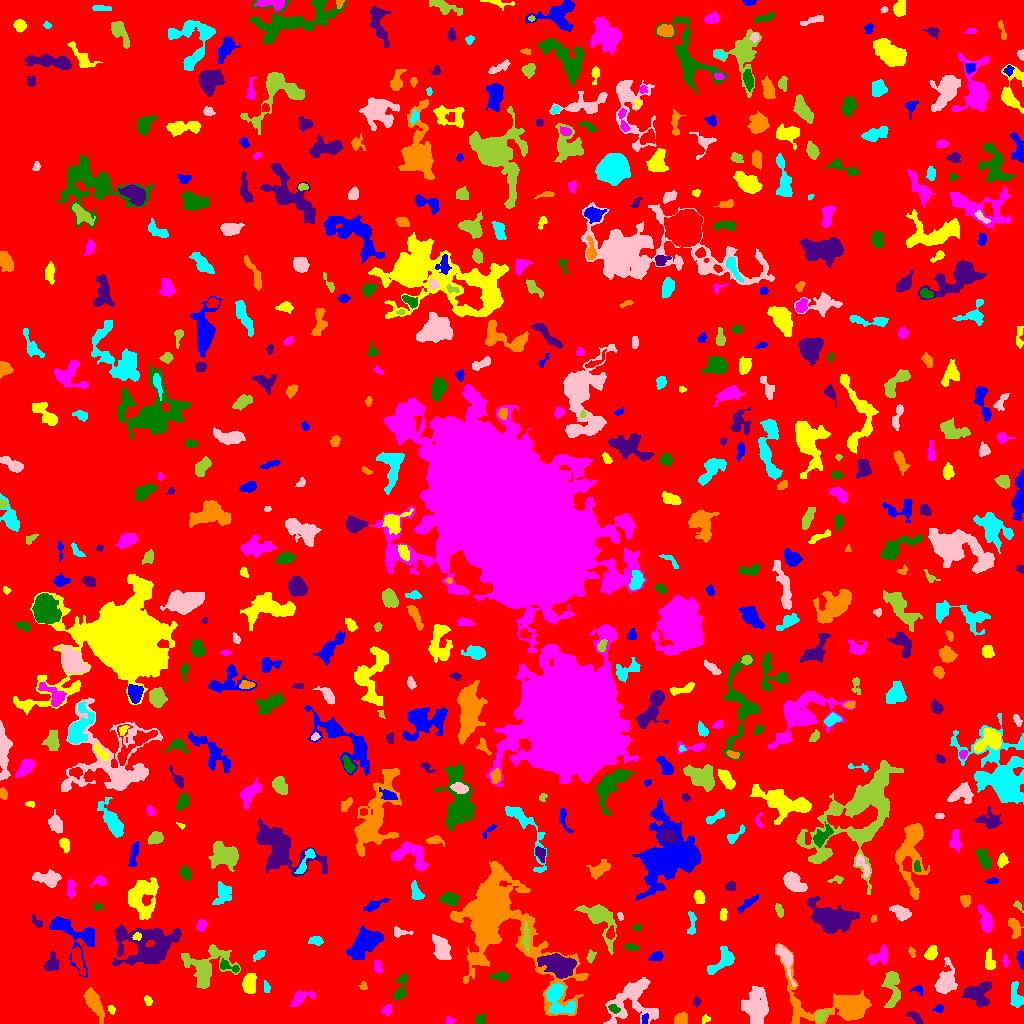

The data file committed next to this chart (first rows):
ID, X, Y, A, B, theta, total_flux, mu_max, mu_median, mu_mean, R_fwhm, R_e, R10, R90, x_start, x_end, y_start, y_end, area, greylevel
0, 513.1, 517.1, 300.1, 298.1, -0.2279, 1590565, 11.0, 2.0, 1.962, 61.88, 247.7, 95.66, 391.2, 0, 1023, 0, 1023, 810863, 1.962
1, 644.5, 4.338, 2.842, 1.466, 1.369, 145.0, 4.0, 2.0, 2.197, 3.868, 2.585, 0.9772, 3.827, 641, 648, 0, 10, 66, 9.197
2, 705.3, 4.294, 2.215, 1.845, 0.5931, 102.0, 3.0, 2.0, 1.672, 3.192, 2.523, 0.9772, 3.949, 702, 710, 0, 9, 61, 5.672
3, 449.7, 2.748, 2.023, 1.726, -0.3201, 151.0, 5.0, 2.0, 2.475, 3.038, 2.326, 0.9772, 3.656, 446, 454, 0, 7, 61, 7.475
4, 479.9, 3.873, 2.578, 2.082, 1.294, 165.0, 3.0, 2.0, 1.737, 4.029, 2.932, 1.262, 4.549, 476, 486, 0, 9, 95, 6.737
5, 915.2, 5.977, 4.374, 1.802, -0.771, 173.0, 3.0, 1.0, 1.373, 4.222, 3.478, 1.262, 5.323, 906, 923, 0, 12, 126, 6.373
6, 681, 4.091, 3.298, 2.702, 0.3802, 561.0, 7.0, 4.0, 3.816, 5.109, 3.827, 1.596, 5.809, 674, 687, 0, 11, 147, 8.816
7, 557.5, 26.11, 9.176, 5.475, -1.039, 2242, 11.0, 3.0, 4.328, 6.628, 6.58, 2.523, 11.13, 546, 575, 10, 40, 518, 11.33
8, 756.3, 16.57, 9.117, 5.578, 1.559, 3676, 12.0, 5.0, 5.091, 9.305, 8.406, 3.29, 13.32, 741, 768, 0, 38, 722, 8.091
9, 820.9, 7.653, 3.916, 2.457, 0.8039, 429.0, 5.0, 3.0, 2.918, 5.262, 3.827, 1.596, 5.809, 815, 831, 0, 14, 147, 8.918
10, 505.8, 16.5, 3.417, 2.443, -0.9083, 611.0, 11.0, 4.0, 3.942, 3.478, 3.656, 1.382, 5.89, 500, 513, 9, 23, 155, 7.942
11, 938.7, 14.78, 2.59, 1.857, 0.1888, 139.0, 4.0, 2.0, 1.931, 3.827, 2.706, 0.9772, 4.26, 932, 943, 11, 19, 72, 6.931
12, 111.6, 13.9, 2.307, 1.689, -1.106, 146.0, 5.0, 2.0, 2.475, 2.706, 2.459, 0.7979, 3.868, 108, 115, 9, 18, 59, 7.475
13, 386.6, 13.19, 2.782, 2.192, 1.227, 288.0, 6.0, 3.0, 2.796, 4.184, 3.141, 1.128, 4.951, 381, 391, 8, 19, 103, 7.796
14, 613.8, 14.65, 2.959, 1.852, -0.4203, 246.0, 6.0, 3.0, 2.86, 3.949, 2.985, 1.128, 4.618, 608, 620, 10, 19, 86, 9.86
15, 696.3, 21.77, 2.241, 1.791, -1.515, 129.0, 4.0, 2.0, 2.016, 3.656, 2.459, 0.9772, 3.949, 693, 701, 16, 27, 64, 6.016
16, 93.52, 20.75, 7.967, 2.92, -1.074, 1344, 8.0, 3.0, 3.509, 7.399, 5.917, 2.394, 9.288, 83, 104, 0, 36, 383, 7.509
17, 1016, 25.66, 6.625, 2.868, -1.377, 590.0, 8.0, 2.0, 2.532, 3.909, 4.37, 1.493, 7.399, 1010, 1023, 16, 42, 233, 6.532
18, 632, 22.89, 13.75, 11.33, 0.7281, 3560, 9.0, 3.0, 3.56, 8.667, 10.22, 3.7, 15.95, 603, 658, 0, 46, 1000, 6.56
19, 892.2, 36.33, 10.58, 3.552, -1.538, 1000, 7.0, 2.0, 2.445, 5.441, 5.917, 2.185, 9.739, 881, 900, 16, 52, 409, 6.445
20, 70.94, 8.72, 6.917, 4.039, 1.174, 653.0, 5.0, 2.0, 2.366, 6.283, 5.232, 2.034, 8.019, 62, 80, 0, 24, 276, 6.366
21, 918, 33.91, 3.178, 2.238, -0.1777, 148.0, 5.0, 2.0, 1.85, 2.394, 2.821, 0.9772, 4.478, 909, 922, 27, 38, 80, 5.85
22, 147.9, 22.84, 2.459, 1.646, -1.091, 130.0, 4.0, 2.0, 1.831, 3.613, 2.523, 0.9772, 4.068, 144, 152, 18, 28, 71, 6.831
23, 300.4, 25.4, 6.584, 3.003, 0.4449, 697.0, 6.0, 3.0, 3.14, 6.652, 4.853, 1.871, 7.611, 289, 314, 17, 32, 222, 6.14
24, 400.6, 37.03, 8.075, 2.652, 1.362, 375.0, 4.0, 2.0, 1.736, 6.05, 4.652, 1.693, 7.378, 394, 407, 24, 50, 216, 5.736
25, 977.7, 29.01, 6.41, 5.987, -0.08203, 1118, 6.0, 2.0, 2.446, 8.078, 6.747, 2.585, 10.36, 962, 991, 16, 42, 457, 6.446
26, 363.5, 36.7, 1.735, 1.5, -0.0, 40.0, 2.0, 1.0, 0.678, 3.192, 1.871, 0.5642, 2.932, 358, 367, 34, 42, 59, 6.678
27, 266.3, 35.9, 2.127, 1.552, -1.219, 78.0, 3.0, 1.0, 1.114, 2.764, 2.185, 0.7979, 3.478, 264, 270, 31, 43, 70, 6.114
28, 784.9, 65.94, 9.165, 2.964, -1.165, 892.0, 7.0, 2.5, 2.915, 5.944, 5.015, 1.954, 8.098, 775, 796, 37, 79, 306, 8.915
29, 206, 56.73, 12.51, 9.945, 0.5241, 1843, 7.0, 2.0, 2.078, 6.257, 8.867, 3.241, 14.58, 181, 240, 35, 79, 887, 6.078
30, 447.7, 29.72, 10.61, 4.251, -0.6187, 1614, 8.0, 3.0, 3.051, 7.797, 6.77, 2.646, 10.94, 427, 463, 16, 52, 529, 8.051
31, 73.96, 88.25, 15.62, 8.804, -0.8273, 1511, 4.0, 2.0, 2.034, 12.14, 8.538, 3.432, 13.4, 49, 94, 46, 108, 743, 6.034
32, 249, 38.99, 4.38, 3.063, 1.517, 1164, 12.0, 4.0, 4.565, 5.232, 4.618, 1.784, 7.442, 242, 256, 30, 50, 255, 8.565
33, 377.9, 56.36, 3.705, 1.662, -1.42, 91.0, 2.0, 1.0, 0.9681, 4.918, 3.09, 1.128, 4.583, 374, 382, 50, 63, 94, 5.968
34, 499.8, 46.99, 3.832, 2.272, -0.09888, 331.0, 5.0, 2.0, 2.381, 4.184, 3.478, 1.382, 5.698, 490, 508, 41, 52, 139, 6.381
35, 51.71, 59.95, 4.505, 3.118, 1.19, 480.0, 5.0, 2.0, 2.353, 5.046, 4.478, 1.784, 6.933, 44, 59, 53, 72, 204, 6.353
36, 839.5, 17.23, 24.49, 10.48, -0.2222, 8311, 26.0, 3.0, 5.677, 7.756, 8.921, 3.29, 18.05, 775, 871, 0, 80, 1464, 8.677
37, 722.5, 62.5, 8.099, 3.726, 0.7775, 1074, 8.0, 3.0, 3.086, 6.18, 5.441, 2.111, 8.885, 707, 734, 49, 77, 348, 7.086
38, 945.7, 42.04, 7.189, 4.236, 1.376, 2024, 13.0, 3.5, 4.458, 5.997, 5.971, 2.326, 10.17, 934, 957, 29, 66, 454, 8.458
39, 590.7, 66.76, 3.036, 1.855, 1.287, 151.0, 4.0, 2.0, 1.736, 3.949, 2.985, 0.9772, 4.652, 586, 596, 60, 74, 87, 5.736
40, 77.7, 63.89, 7.63, 2.14, -1.264, 470.0, 5.0, 2.0, 2.108, 4.37, 4.754, 1.693, 7.356, 72, 85, 48, 77, 223, 8.108
41, 657.1, 67.13, 3.075, 2.004, 0.3181, 274.0, 6.0, 2.0, 2.283, 3.909, 2.932, 1.128, 4.754, 648, 663, 63, 72, 120, 7.283
42, 930.9, 70.18, 3.672, 2.471, 1.03, 397.0, 5.0, 3.0, 2.612, 5.109, 3.868, 1.493, 5.917, 924, 937, 63, 78, 152, 6.612
43, 1005, 61.97, 2.436, 1.262, 1.549, 62.0, 3.0, 1.0, 0.9118, 2.185, 2.111, 0.7979, 3.523, 1002, 1009, 56, 69, 68, 5.912
44, 227.1, 57.33, 5.809, 2.093, -0.2925, 220.0, 6.0, 1.0, 1.594, 3.038, 3.09, 1.128, 5.232, 220, 239, 51, 65, 138, 7.594
45, 558.8, 58.42, 7.318, 4.292, -0.3318, 4722, 23.0, 6.0, 7.242, 6.956, 6.794, 2.646, 11.38, 537, 576, 45, 70, 652, 14.24
46, 911.9, 70.98, 2.733, 1.255, -1.231, 60.0, 2.0, 1.0, 0.9677, 3.742, 2.111, 0.7979, 3.432, 908, 915, 66, 77, 62, 6.968
47, 258.5, 68.06, 3.343, 1.671, 0.6872, 183.0, 4.0, 2.0, 1.926, 4.26, 2.932, 1.128, 4.72, 253, 265, 62, 73, 95, 6.926
48, 442.3, 74.61, 5.779, 3.204, -1.249, 1351, 10.0, 3.0, 3.753, 6.676, 5.262, 2.034, 8.444, 432, 451, 64, 89, 360, 8.753
49, 599, 105.9, 11.09, 5.316, -0.9751, 2038, 12.0, 2.0, 3.209, 6.155, 6.18, 2.394, 11.64, 574, 616, 69, 119, 635, 7.209
50, 32.72, 84, 7.487, 2.82, -0.6033, 771.0, 7.0, 3.0, 2.724, 5.352, 5.202, 2.111, 8.038, 21, 45, 73, 97, 283, 6.724
51, 1021, 64.66, 4.774, 1.67, -1.436, 317.0, 4.0, 3.0, 2.83, 5.441, 3.613, 1.493, 5.202, 1016, 1023, 54, 74, 112, 6.83
52, 989.5, 61.07, 4.142, 2.186, -1.501, 214.0, 3.0, 1.0, 1.297, 4.514, 3.338, 1.493, 5.293, 985, 995, 54, 75, 165, 6.297
53, 879.3, 67.43, 6.315, 3.616, 0.5586, 384.0, 4.0, 1.0, 1.567, 6.05, 4.853, 1.871, 7.715, 867, 887, 58, 79, 245, 6.567
54, 631.3, 75.98, 3.321, 1.494, -0.1311, 144.0, 3.0, 2.0, 1.674, 3.827, 2.877, 1.128, 4.549, 624, 638, 73, 80, 86, 6.674
55, 146.8, 77.86, 15.72, 10.4, 0.09027, 6463, 11.0, 4.0, 4.151, 10.48, 12.59, 4.652, 19.68, 112, 181, 58, 98, 1557, 7.151
56, 1014, 96.79, 5.309, 2.639, -1.272, 422.0, 5.0, 2.0, 2.209, 4.406, 4.107, 1.596, 6.747, 1008, 1023, 85, 105, 191, 6.209
57, 316, 82.88, 3.409, 2.184, -0.02002, 282.0, 5.0, 2.0, 2.452, 4.029, 3.385, 1.262, 5.202, 308, 323, 78, 87, 115, 7.452
58, 399.7, 91.25, 5.06, 2.147, -0.07191, 216.0, 3.0, 2.0, 1.831, 4.82, 3.432, 1.493, 5.323, 394, 413, 86, 97, 118, 5.831
59, 526.2, 85.79, 7.437, 1.719, 1.567, 342.0, 5.0, 1.0, 1.829, 3.868, 3.949, 1.493, 6.864, 521, 530, 70, 103, 187, 9.829
... 564 more rows
